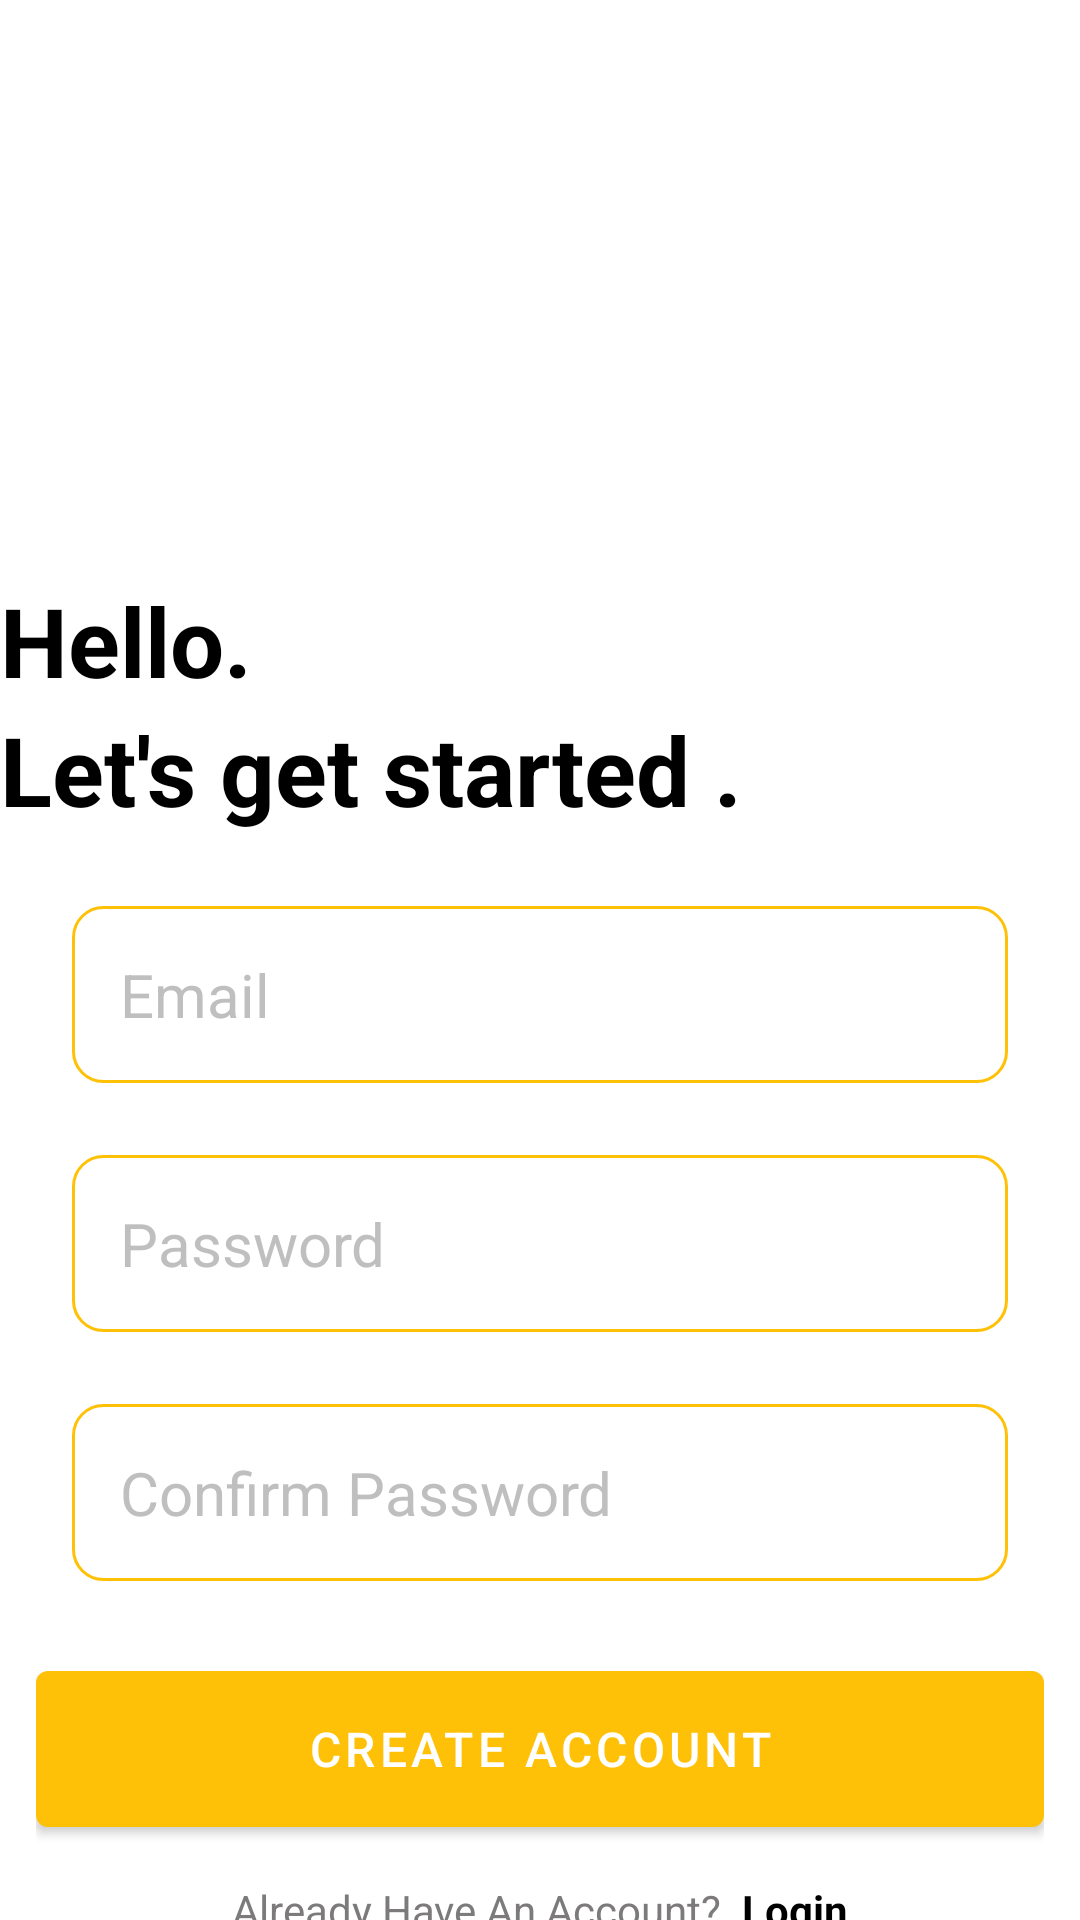

Write the Android layout XML for this screen, with the resource values it uses.
<!-- AndroidManifest.xml: application theme Theme.MemoFlow -->
<!-- res/layout/activity_create_account.xml -->
<?xml version="1.0" encoding="utf-8"?>
<RelativeLayout xmlns:android="http://schemas.android.com/apk/res/android"
    xmlns:app="http://schemas.android.com/apk/res-auto"
    xmlns:tools="http://schemas.android.com/tools"
    android:layout_width="match_parent"
    android:layout_height="match_parent"
    android:layout_marginVertical="16dp"
    android:layout_marginHorizontal="16dp"
    tools:context=".CreateAccountAct">


    <ImageView
        android:layout_width="128dp"
        android:layout_height="128dp"
        android:layout_centerHorizontal="true"
        android:layout_marginVertical="32dp"
        android:id="@+id/sign_up_icon"
        android:src="@drawable/register"
        />

    <LinearLayout
        android:layout_width="match_parent"
        android:layout_height="wrap_content"
        android:orientation="vertical"
        android:id="@+id/hellotext"
        android:layout_below="@id/sign_up_icon">


        <TextView
            android:layout_width="match_parent"
            android:layout_height="wrap_content"
            android:text="Hello."
            android:textStyle="bold"
            android:textSize="32dp"
            android:textColor="@color/black"
            />

        <TextView
            android:layout_width="match_parent"
            android:layout_height="wrap_content"
            android:text="Let's get started ."
            android:textStyle="bold"
            android:textColor="@color/black"
            android:textSize="32dp"
            />
    </LinearLayout>

    <LinearLayout
        android:layout_width="match_parent"
        android:layout_height="wrap_content"
        android:id="@+id/form"
        android:layout_below="@id/hellotext"
        android:layout_margin="12dp"
        android:orientation="vertical">


        <EditText
            android:layout_width="match_parent"
            android:layout_height="wrap_content"
            android:id="@+id/et_email"
            android:inputType="textEmailAddress"
            android:hint="Email "
            android:textColorHint="@color/Hint"
            android:textSize="20sp"
            android:background="@drawable/rounded_corner"
            android:padding="16dp"
            android:layout_margin="12dp"
            ></EditText>

        <EditText
            android:layout_width="match_parent"
            android:layout_height="wrap_content"
            android:id="@+id/et_password"
            android:inputType="textPassword"
            android:hint="Password"
            android:textColorHint="@color/Hint"
            android:textSize="20sp"
            android:background="@drawable/rounded_corner"
            android:padding="16dp"
            android:layout_margin="12dp"
            ></EditText>

        <EditText
            android:layout_width="match_parent"
            android:layout_height="wrap_content"
            android:id="@+id/et_Confirmpassword"
            android:inputType="textPassword"
            android:hint="Confirm Password"
            android:textColorHint="@color/Hint"
            android:textSize="20sp"
            android:background="@drawable/rounded_corner"
            android:padding="16dp"
            android:layout_margin="12dp"
            ></EditText>

        <com.google.android.material.button.MaterialButton
            android:layout_width="match_parent"
            android:layout_height="64dp"
            android:text="Create Account"
            android:padding="12dp"
            android:textSize="16sp"
            android:id="@+id/createAccountBtn"
            android:layout_marginTop="12dp"></com.google.android.material.button.MaterialButton>

        <ProgressBar
            android:layout_width="24dp"
            android:layout_height="64dp"
            android:id="@+id/progressBar_CreateAccount"
            android:layout_gravity="center"
            android:layout_marginTop="12dp"
            android:visibility="gone"></ProgressBar>


    </LinearLayout>

    <LinearLayout
        android:layout_width="match_parent"
        android:layout_height="wrap_content"
        android:layout_below="@id/form"
        android:orientation="horizontal"
        android:gravity="center">

        <TextView
            android:layout_width="wrap_content"
            android:layout_height="wrap_content"
            android:text="Already Have An Account? "
            android:textColor="@color/DarkHint"
            android:textStyle="normal"></TextView>

        <TextView
            android:layout_width="wrap_content"
            android:layout_height="wrap_content"
            android:text=" Login"
            android:textColor="@color/black"
            android:id="@+id/tv_login"
            android:textStyle="bold"></TextView>


    </LinearLayout>








</RelativeLayout>
<!-- resources referenced by this layout -->
<resources>
  <color name="DarkHint">#7C7A7A</color>
  <color name="Hint">#BFBFBF</color>
  <color name="black">#FF000000</color>
  <!-- drawable rounded_corner (drawable) -->
  <?xml version="1.0" encoding="utf-8"?>
  <shape xmlns:android="http://schemas.android.com/apk/res/android"
      android:shape="rectangle">
      <corners android:radius="10dp"></corners>
      <stroke android:width="1dp" android:color="@color/Primary"></stroke>
  
  
  
  
  </shape>
  <style name="Theme.MemoFlow" parent="Theme.MaterialComponents.DayNight.NoActionBar">
          
          <item name="colorPrimary">@color/Primary</item>
          <item name="colorPrimaryVariant">@color/Secondary</item>
          <item name="colorOnPrimary">@color/white</item>
          
          <item name="colorSecondary">@color/teal_200</item>
          <item name="colorSecondaryVariant">@color/teal_700</item>
          <item name="colorOnSecondary">@color/black</item>
          
          <item name="android:statusBarColor">@color/Primary</item>
          
      </style>
  <color name="Primary">#FFC107</color>
  <color name="Secondary">#337A35</color>
  <color name="white">#FFFFFFFF</color>
  <color name="teal_200">#FF03DAC5</color>
  <color name="teal_700">#FF018786</color>
</resources>
